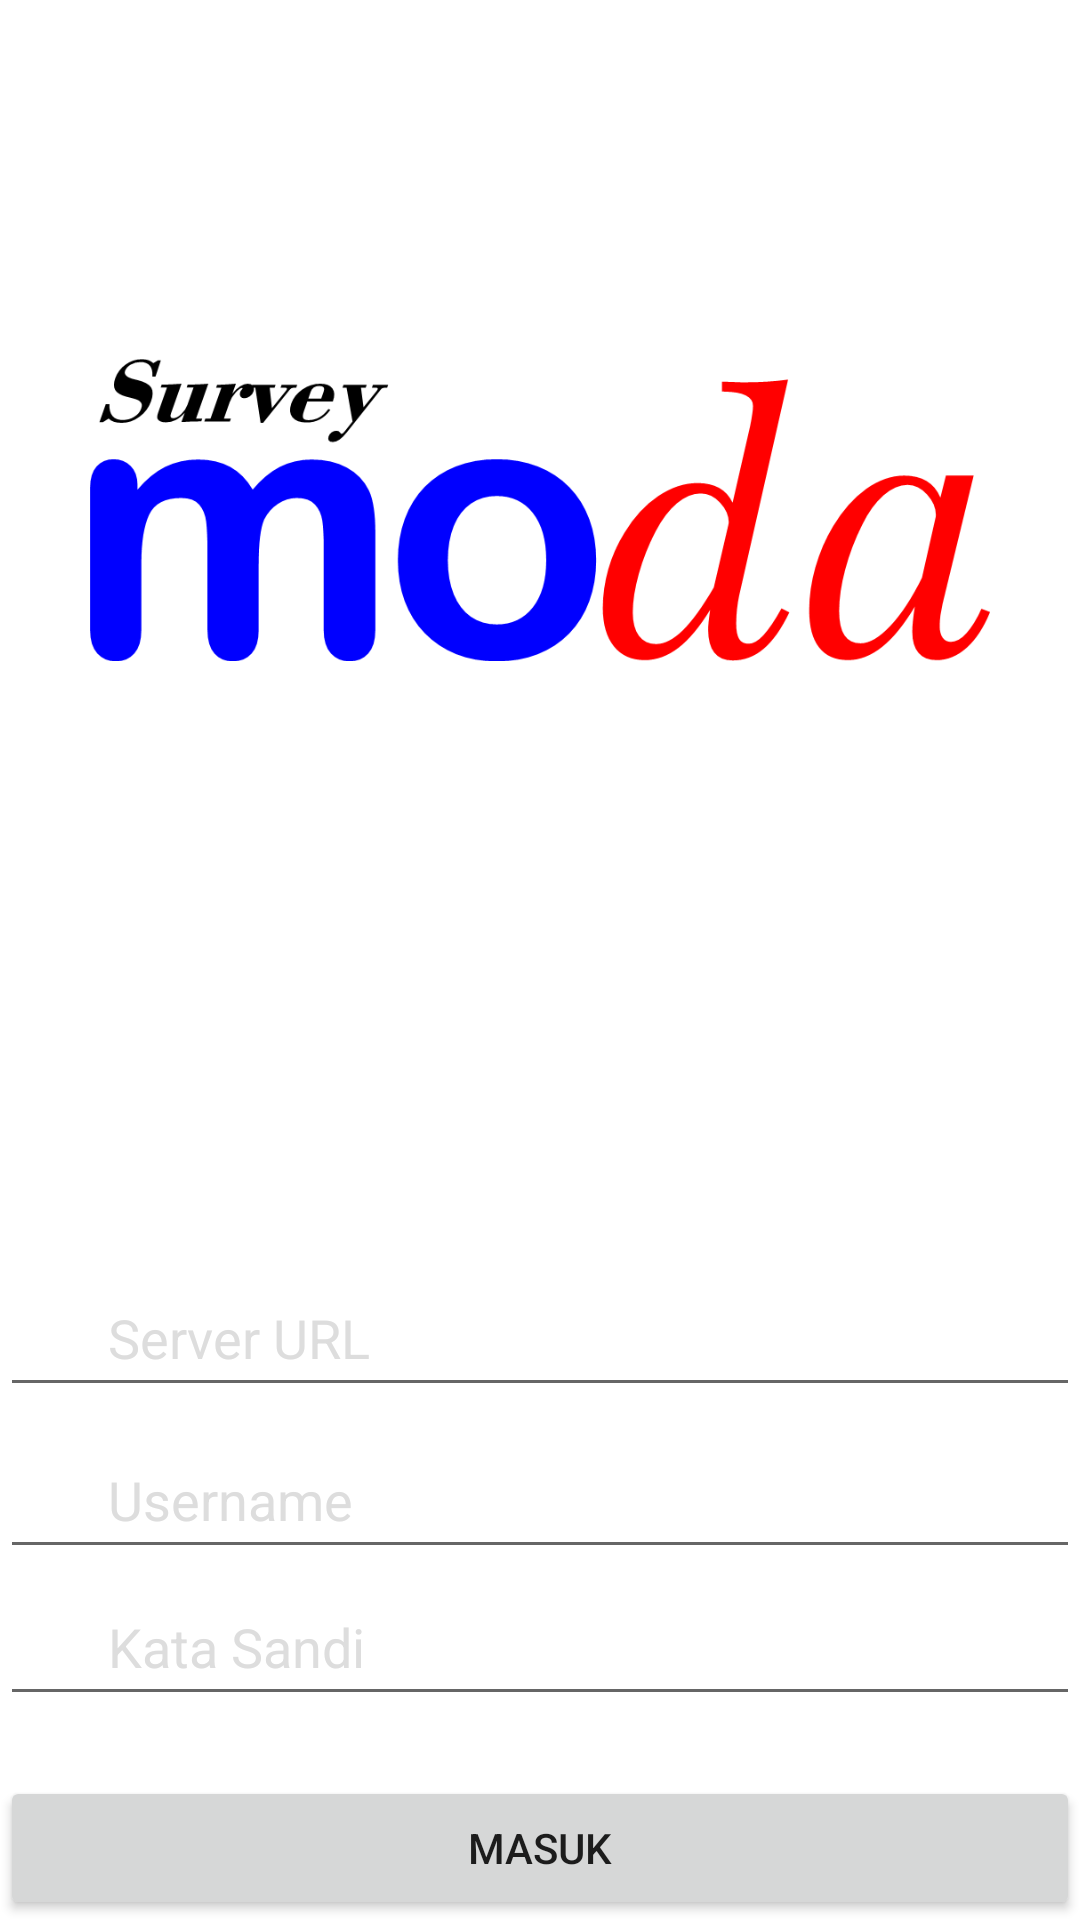

The Android layout XML behind this screen, and the referenced resources:
<!-- AndroidManifest.xml: fallback theme Theme.MaterialComponents.DayNight.NoActionBar -->
<!-- res/layout/activity_login.xml -->
<RelativeLayout xmlns:android="http://schemas.android.com/apk/res/android"
    xmlns:tools="http://schemas.android.com/tools"
    android:layout_width="match_parent"
    android:layout_height="match_parent"
    xmlns:app="http://schemas.android.com/apk/res-auto"
    android:background="?attr/colorSurface"
    tools:context=".activities.LoginActivity"
    android:id="@+id/container">

    <ImageView
        android:paddingLeft="30dp"
        android:paddingRight="30dp"
        android:layout_width="match_parent"
        android:layout_height="wrap_content"
        android:layout_alignParentTop="true"
        android:layout_alignParentLeft="true"
        android:id="@+id/imageView2"
        android:src="@drawable/moda_s_logo"
        />

    <LinearLayout
        android:id="@+id/bottomLayout"
        android:layout_alignParentBottom="true"
        android:layout_alignParentLeft="true"
        android:orientation="vertical"
        android:layout_width="match_parent"
        android:layout_height="wrap_content">
        <AutoCompleteTextView
            android:singleLine="true"
            android:lines="1"
            android:maxLines="1"
            android:drawableLeft="@drawable/ic_web_white"
            android:layout_marginBottom="5dp"
            android:layout_width="fill_parent"
            android:layout_height="wrap_content"
            android:textColorHint="#dddddd"
            android:textCursorDrawable="@drawable/moco_cursor"
            android:hint="Server URL"
            android:textSize="18sp"
            android:id="@+id/url" android:layout_column="1"/>
        <EditText
            android:singleLine="true"
            android:lines="1"
            android:maxLines="1"
            android:drawableLeft="@drawable/ic_user_white"
            android:layout_width="fill_parent"
            android:layout_height="wrap_content"
            android:hint="Username"
            android:textColorHint="#dddddd"
            android:textCursorDrawable="@drawable/moco_cursor"
            android:textSize="18sp"
            android:id="@+id/username" android:layout_column="1"/>
        <EditText
            android:singleLine="true"
            android:lines="1"
            android:maxLines="1"
            android:drawableLeft="@drawable/ic_lock_white"
            android:layout_width="fill_parent"
            android:layout_height="wrap_content"
            android:textColorHint="#dddddd"
            android:textCursorDrawable="@drawable/moco_cursor"
            android:hint="Kata Sandi"
            android:inputType="textPassword"
            android:textSize="18sp"
            android:ems="10"
            android:id="@+id/password" android:layout_column="1"/>
        <Button
            android:layout_marginTop="20dp"
            android:layout_width="fill_parent"
            android:layout_height="wrap_content"
            android:text="Masuk"
            android:id="@+id/login_button"/>

    </LinearLayout>
    <LinearLayout
        android:id="@+id/linlaHeaderProgress"
        android:layout_width="fill_parent"
        android:layout_height="fill_parent"
        android:gravity="center"
        android:orientation="vertical"
        android:visibility="gone"
        >

        <ProgressBar
            android:id="@+id/pbHeaderProgress"
            android:layout_width="wrap_content"
            android:layout_height="wrap_content" >
        </ProgressBar>
    </LinearLayout>
</RelativeLayout>
<!-- resources referenced by this layout -->
<resources>
  <!-- drawable ic_lock_white: png bitmap (drawable, 3089 bytes) -->
  <!-- drawable ic_user_white: png bitmap (drawable, 3081 bytes) -->
  <!-- drawable ic_web_white: png bitmap (drawable, 3236 bytes) -->
  <!-- drawable moco_cursor (drawable) -->
  <?xml version="1.0" encoding="utf-8"?>
  <shape xmlns:android="http://schemas.android.com/apk/res/android" android:shape="rectangle" >
      <size android:width="1.5dp" />
      <solid android:color="?attr/colorOnPrimary"/>
  </shape>
  <!-- drawable moda_s_logo: png bitmap (drawable, 52822 bytes) -->
</resources>
